Run: headless pygame with SDL's dummy video driver; simulated clock (each Clock.tick advances the game by its frame time, no real sleeping); random seed 0; keys injected as events and as key.get_pressed() state; no mouse input.
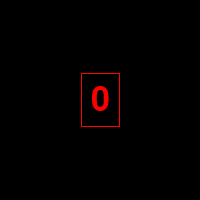
Frame 1 of 4 · flips 1–60 · no input
Frame 2 of 4 · flips 61–180 · tapped SPACE, RETURN · held RIGHT (→), D · screen unchanged from frame 1, image omitted
Frame 3 of 4 · flips 181–300 · held DOWN (↓), S · screen unchanged from frame 2, image omitted
Frame 4 of 4 · flips 301–420 · held LEFT (←), A, UP (↑), W · screen unchanged from frame 3, image omitted

The pygame program that drew these frames:

import pygame

pygame.init()

size = w, h = 200, 200
screen = pygame.display.set_mode(size)


def draw():
    screen.fill((0, 0, 0))
    font = pygame.font.Font(None, 50)
    text = font.render(str(i), 1, (255, 0, 0))
    text_x = w // 2 - text.get_width() // 2
    text_y = h // 2 - text.get_height() // 2
    text_w = text.get_width()
    text_h = text.get_height()
    screen.blit(text, (text_x, text_y))
    pygame.draw.rect(screen, (255, 0, 0), (text_x - 10, text_y - 10,
        text_w + 20, text_h + 20), 1)


i = 0
running = True

while running:
    for event in pygame.event.get():
        if event.type == pygame.QUIT:
            running = False
        if event.type == 17:
            i += 1
    draw()
    pygame.display.flip()

pygame.quit()
